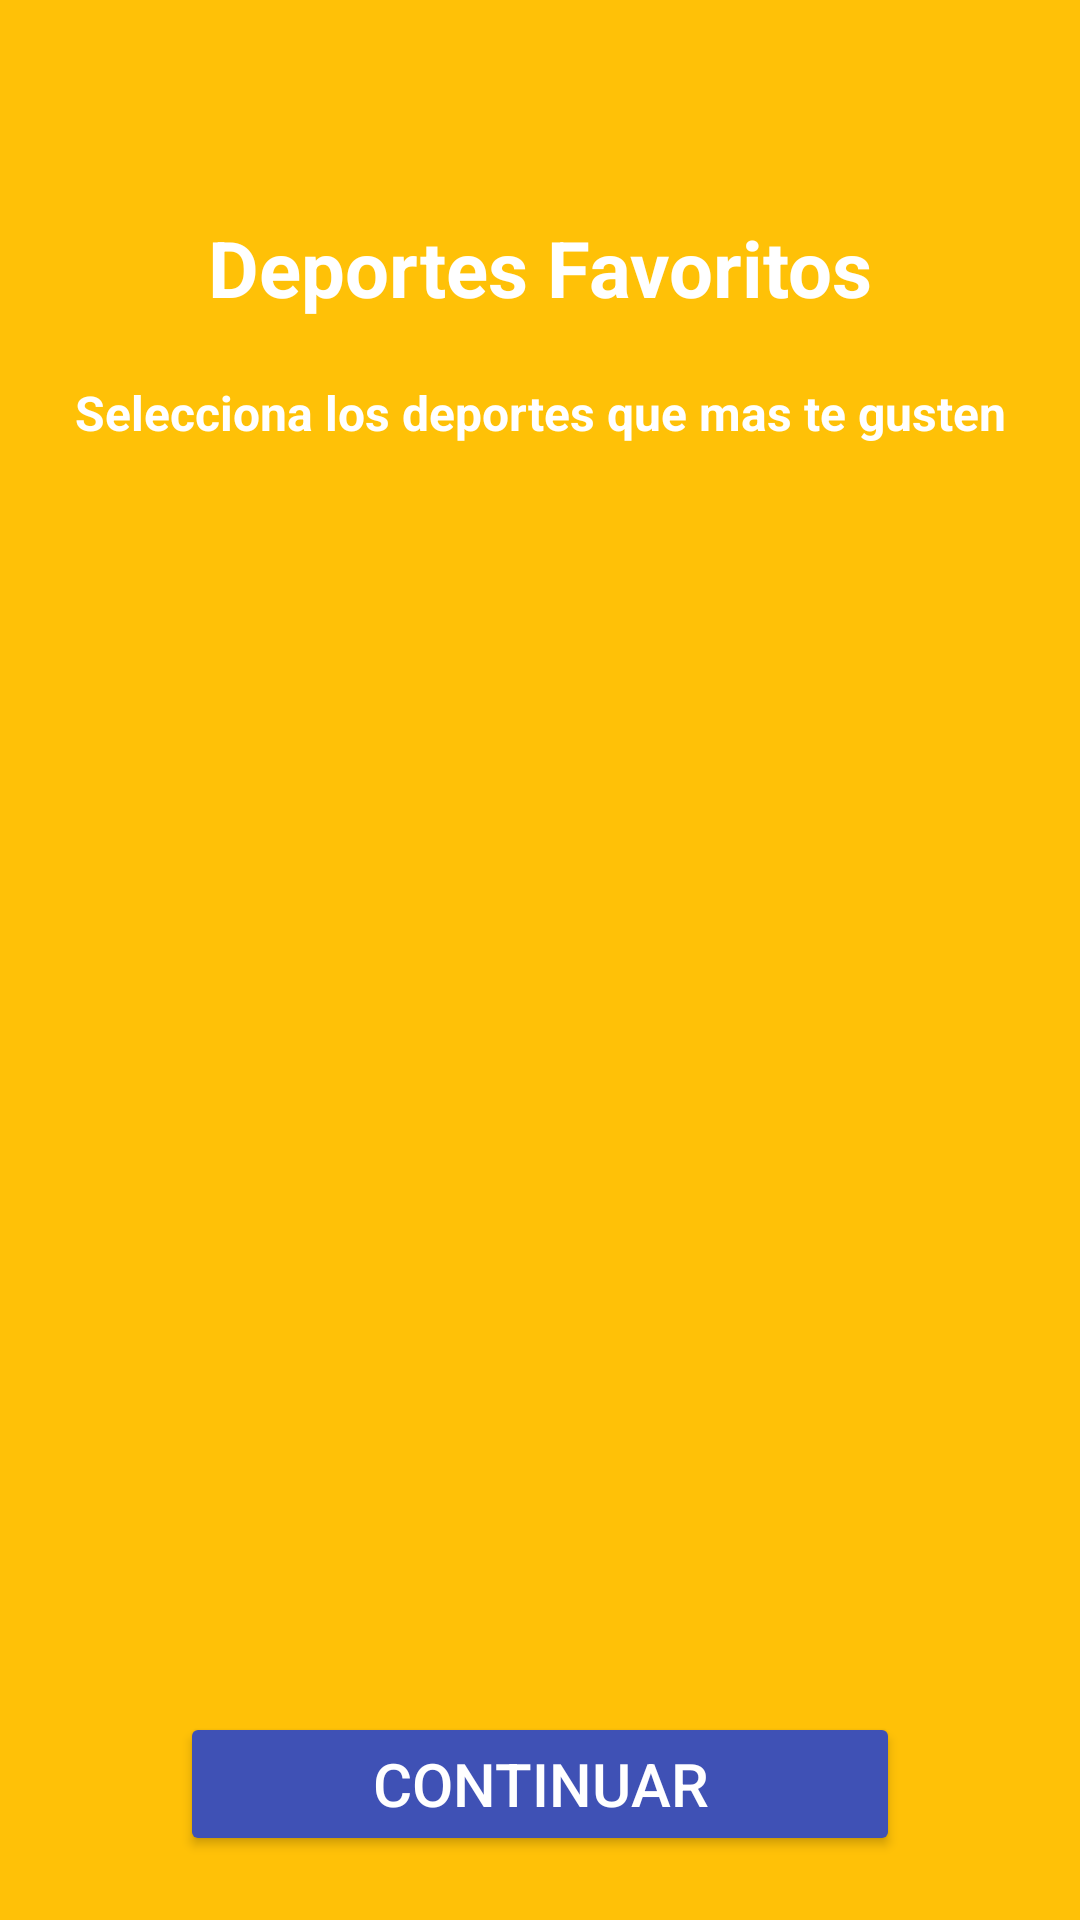

Android layout source for this screen:
<!-- AndroidManifest.xml: application theme AppTheme -->
<!-- res/layout/activity_encuesta.xml -->
<?xml version="1.0" encoding="utf-8"?>
<LinearLayout xmlns:android="http://schemas.android.com/apk/res/android"
    xmlns:app="http://schemas.android.com/apk/res-auto"
    android:layout_width="match_parent"
    android:layout_height="match_parent"
    android:background="@color/colorPrimary"
    android:orientation="vertical">

    <LinearLayout
        android:layout_width="match_parent"
        android:layout_height="0dp"
        android:layout_gravity="top"
        android:layout_marginTop="16dp"
        android:layout_weight="3"
        android:gravity="center"
        android:orientation="vertical">

        <TextView
            android:layout_width="match_parent"
            android:layout_height="wrap_content"
            android:gravity="center"
            android:text="Deportes Favoritos"
            android:textColor="@color/white"
            android:textSize="26sp"
            android:textStyle="bold" />

        <TextView
            android:layout_width="match_parent"
            android:layout_height="wrap_content"
            android:gravity="center"
            android:padding="20dp"
            android:text="Selecciona los deportes que mas te gusten"
            android:textColor="@color/white"
            android:textSize="16sp"
            android:textStyle="bold" />

    </LinearLayout>

    <LinearLayout
        android:layout_width="match_parent"
        android:layout_height="0dp"
        android:layout_weight="5"
        android:gravity="center">

        <android.support.v4.view.ViewPager
            android:id="@+id/viewPager"
            android:layout_width="match_parent"
            android:layout_height="match_parent"
            android:layout_gravity="center"
            android:clipToPadding="false"
            android:overScrollMode="never"
            android:paddingBottom="30dp"
            android:paddingEnd="@dimen/card_padding"
            android:paddingLeft="@dimen/card_padding"
            android:paddingRight="@dimen/card_padding"
            android:paddingStart="@dimen/card_padding" />
    </LinearLayout>

    <LinearLayout
        android:layout_width="match_parent"
        android:layout_height="0dp"
        android:layout_weight="1"
        android:gravity="center_horizontal">

        <android.support.v7.widget.AppCompatButton
            android:id="@+id/btn_next"
            android:layout_width="240dp"
            android:layout_height="wrap_content"
            android:text="Continuar"
            android:textSize="20sp"
            android:padding="10dp"
            android:textColor="@color/textColorPrimary"
            app:backgroundTint="@color/colorAccent" />
    </LinearLayout>


</LinearLayout>
<!-- resources referenced by this layout -->
<resources>
  <color name="colorAccent">#3F51B5</color>
  <color name="colorPrimary">#FFC107</color>
  <color name="textColorPrimary">#FFFFFF</color>
  <color name="white">#ffffff</color>
  <dimen name="card_padding">60dp</dimen>
  <style name="AppTheme" parent="Theme.AppCompat.Light.NoActionBar">
          
          <item name="colorPrimary">@color/colorPrimary</item>
          <item name="colorPrimaryDark">@color/colorPrimaryDark</item>
          <item name="colorAccent">@color/colorAccent</item>
          <item name="colorControlNormal">@color/white</item>
  
      </style>
  <color name="colorPrimaryDark">#d09e06</color>
</resources>
